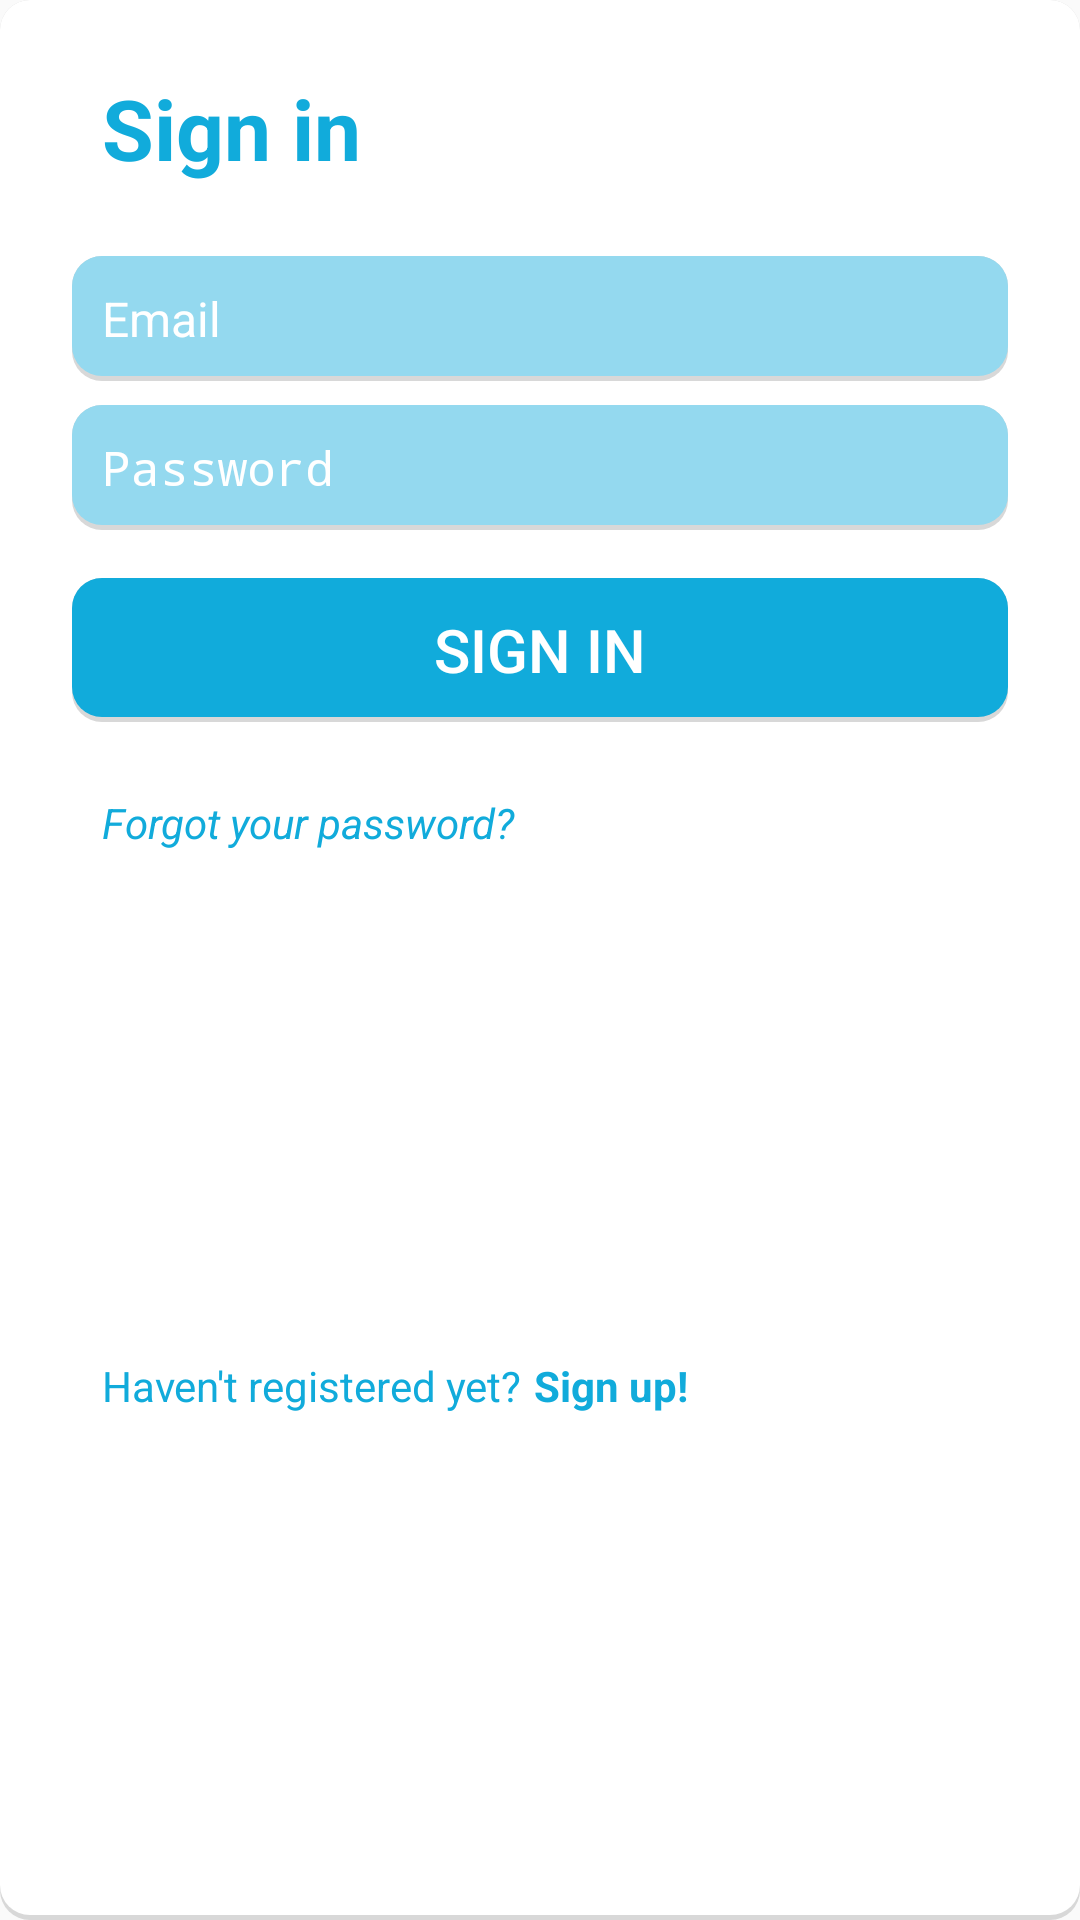

Layout XML and referenced resources for this Android screen:
<!-- AndroidManifest.xml: activity theme generalnotitle -->
<!-- res/layout/fragment_login.xml -->
<?xml version="1.0" encoding="utf-8"?>
<FrameLayout xmlns:android="http://schemas.android.com/apk/res/android"
    xmlns:app="http://schemas.android.com/apk/res-auto"
    android:orientation="vertical"
    android:layout_width="match_parent"
    android:layout_height="wrap_content"
    android:background="@drawable/rounded_corners_white">

    <androidx.constraintlayout.widget.ConstraintLayout
        android:layout_width="match_parent"
        android:layout_height="match_parent">


        <TextView
            android:id="@+id/textView"
            android:layout_width="wrap_content"
            android:layout_height="wrap_content"
            android:text="@string/sign_in"
            android:textColor="@color/colorPrimaryDark"
            android:textSize="28sp"

            android:textStyle="bold"
            android:layout_marginStart="34dp"
            android:layout_marginTop="24dp"
            app:layout_constraintStart_toStartOf="parent"
            app:layout_constraintTop_toTopOf="parent" />

        <EditText
            android:id="@+id/email"
            android:layout_width="match_parent"
            android:layout_height="wrap_content"
            android:layout_marginStart="24dp"
            android:layout_marginTop="24dp"
            android:layout_marginEnd="24dp"

            android:background="@drawable/rounded_corners_primary"
            android:hint="@string/prompt_email"
            android:inputType="textEmailAddress"
            android:padding="10dp"
            android:selectAllOnFocus="true"

            android:textColor="#FFFFFF"
            android:textColorHint="#FFFFFF"
            android:textSize="16sp"
            app:layout_constraintEnd_toEndOf="parent"
            app:layout_constraintStart_toStartOf="parent"
            app:layout_constraintTop_toBottomOf="@+id/textView" />

        <EditText
            android:id="@+id/password"
            android:layout_width="match_parent"
            android:layout_height="wrap_content"
            android:layout_marginStart="24dp"
            android:layout_marginTop="8dp"
            android:layout_marginEnd="24dp"

            android:background="@drawable/rounded_corners_primary"
            android:textColor="#FFFFFF"
            android:textColorHint="#FFFFFF"
            android:padding="10dp"
            android:textSize="16sp"

            android:hint="@string/prompt_password"
            android:imeActionLabel="@string/action_sign_in_short"
            android:imeOptions="actionDone"
            android:inputType="textPassword"
            android:selectAllOnFocus="true"
            app:layout_constraintEnd_toEndOf="parent"
            app:layout_constraintStart_toStartOf="parent"
            app:layout_constraintTop_toBottomOf="@+id/email" />

        <Button
            android:id="@+id/login"
            android:layout_width="match_parent"
            android:layout_height="wrap_content"

            android:background="@drawable/rounded_corners_primarydark"
            android:enabled="false"
            android:padding="10dp"

            android:text="@string/sign_in"
            android:textColor="#FFFFFF"
            android:textSize="20sp"

            android:layout_marginTop="16dp"
            android:layout_marginEnd="24dp"
            android:layout_marginStart="24dp"
            app:layout_constraintEnd_toEndOf="parent"
            app:layout_constraintStart_toStartOf="parent"
            app:layout_constraintTop_toBottomOf="@+id/password" />

        <ProgressBar
            android:id="@+id/loading"
            android:layout_width="wrap_content"
            android:layout_height="wrap_content"
            android:layout_gravity="center"
            android:layout_marginStart="32dp"
            android:layout_marginTop="64dp"
            android:layout_marginEnd="32dp"
            android:layout_marginBottom="64dp"
            android:visibility="gone"
            app:layout_constraintBottom_toBottomOf="parent"
            app:layout_constraintEnd_toEndOf="@+id/password"
            app:layout_constraintStart_toStartOf="@+id/password"
            app:layout_constraintTop_toTopOf="parent"
            app:layout_constraintVertical_bias="0.3" />


        <TextView
            android:id="@+id/textView2"
            android:layout_width="wrap_content"
            android:layout_height="wrap_content"
            android:layout_marginStart="34dp"
            android:layout_marginTop="24dp"

            android:text="@string/forgot_your_password"
            android:textColor="@color/colorPrimaryDark"
            android:textStyle="italic"
            app:layout_constraintStart_toStartOf="parent"
            app:layout_constraintTop_toBottomOf="@id/login" />

        <TextView
            android:id="@+id/reg_question"
            android:layout_width="wrap_content"
            android:layout_height="wrap_content"
            android:layout_marginTop="24dp"
            android:layout_marginStart="34dp"
            android:layout_marginBottom="24dp"

            android:text="@string/register_now_text"
            android:textColor="@color/colorPrimaryDark"
            app:layout_constraintBottom_toBottomOf="parent"
            app:layout_constraintStart_toStartOf="parent"
            app:layout_constraintTop_toBottomOf="@+id/textView2" />

        <TextView
            android:id="@+id/sign_up_text"
            android:layout_width="wrap_content"
            android:layout_height="wrap_content"
            android:layout_marginTop="24dp"
            android:layout_marginStart="4dp"
            android:layout_marginBottom="24dp"
            android:text="@string/sign_up_text"

            android:textColor="@color/colorPrimaryDark"
            android:textStyle="bold"
            app:layout_constraintBottom_toBottomOf="parent"
            app:layout_constraintStart_toEndOf="@id/reg_question"
            app:layout_constraintTop_toBottomOf="@+id/textView2" />


    </androidx.constraintlayout.widget.ConstraintLayout>

</FrameLayout>
<!-- resources referenced by this layout -->
<resources>
  <color name="colorPrimaryDark">#11ABDB</color>
  <!-- drawable rounded_corners_primary (drawable) -->
  <?xml version="1.0" encoding="utf-8"?>
  <layer-list xmlns:android="http://schemas.android.com/apk/res/android">
  
      <item>
          <shape android:shape="rectangle">
              <solid android:color="#d8d8d8"/>
              <corners android:radius="10dp"/>
          </shape>
      </item>
  
      <item android:bottom="5px">
          <shape  android:shape="rectangle">
              <solid android:color="@color/colorPrimary"/>
              <corners android:radius="10dp"/>
          </shape>
      </item>
  </layer-list>
  <!-- drawable rounded_corners_primarydark (drawable) -->
  <?xml version="1.0" encoding="utf-8"?>
  <layer-list xmlns:android="http://schemas.android.com/apk/res/android">
  
      <item>
          <shape android:shape="rectangle">
              <solid android:color="#d8d8d8"/>
              <corners android:radius="10dp"/>
          </shape>
      </item>
  
      <item android:bottom="5px">
          <shape  android:shape="rectangle">
              <solid android:color="@color/colorPrimaryDark"/>
              <corners android:radius="10dp"/>
          </shape>
      </item>
  </layer-list>
  <!-- drawable rounded_corners_white (drawable) -->
  <?xml version="1.0" encoding="utf-8"?>
  <layer-list xmlns:android="http://schemas.android.com/apk/res/android">
  
      <item>
          <shape android:shape="rectangle">
              <solid android:color="#d8d8d8"/>
              <corners android:radius="10dp"/>
          </shape>
      </item>
  
      <item android:bottom="5px">
          <shape  android:shape="rectangle">
              <solid android:color="#FFFFFF"/>
              <corners android:radius="10dp"/>
          </shape>
      </item>
  </layer-list>
  <string name="action_sign_in_short">Sign in</string>
  <string name="forgot_your_password">Forgot your password?</string>
  <string name="prompt_email">Email</string>
  <string name="prompt_password">Password</string>
  <string name="register_now_text">Haven\'t registered yet?</string>
  <string name="sign_in">Sign in</string>
  <string name="sign_up_text">Sign up!</string>
  <style name="generalnotitle" parent="Theme.AppCompat.Light.NoActionBar">
          <item name="android:windowNoTitle">true</item>
          <item name="colorPrimary">@color/colorPrimary</item>
          <item name="colorPrimaryDark">@color/colorPrimaryDark</item>
          <item name="colorAccent">@color/colorAccent</item>
      </style>
  <color name="colorPrimary">#94d9ef</color>
  <color name="colorAccent">#D81B60</color>
</resources>
